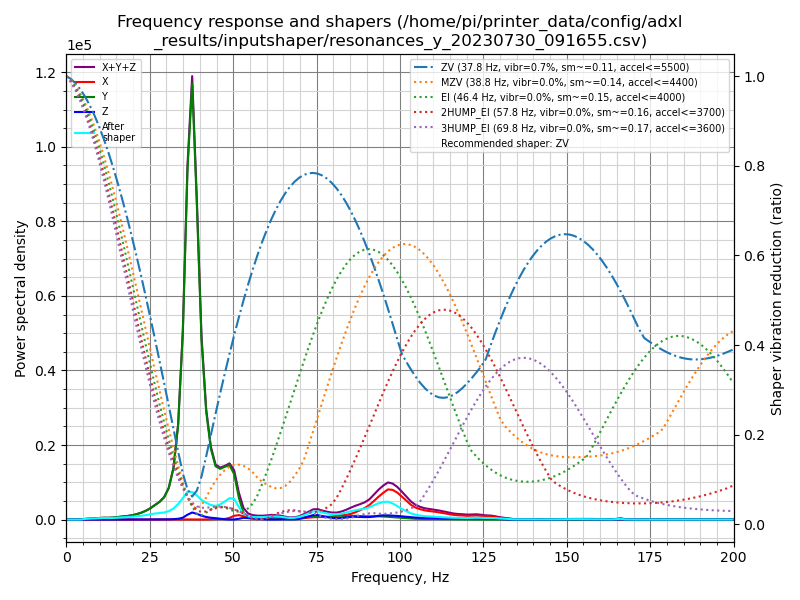

Source data for this figure (header and first rows):
freq, psd_x, psd_y, psd_z, psd_xyz
0.0, 9.142e+01, 1.049e+03, 3.694e+01, 1.178e+03
1.4, 6.846e+01, 5.996e+02, 4.652e+01, 7.145e+02
2.8, 2.065e+01, 2.408e+01, 3.573e+01, 8.046e+01
4.2, 2.117e+01, 1.528e+02, 3.934e+01, 2.134e+02
5.6, 2.116e+01, 9.266e+02, 4.663e+01, 9.944e+02
7.0, 2.063e+01, 1.780e+03, 4.629e+01, 1.847e+03
8.4, 2.167e+01, 2.622e+03, 4.915e+01, 2.693e+03
9.8, 2.334e+01, 4.008e+03, 7.392e+01, 4.105e+03
11.2, 2.475e+01, 5.334e+03, 1.710e+02, 5.530e+03
12.6, 2.349e+01, 5.887e+03, 1.466e+02, 6.058e+03
14.0, 2.118e+01, 7.371e+03, 7.494e+01, 7.467e+03
15.4, 2.275e+01, 1.044e+04, 1.090e+02, 1.057e+04
16.8, 3.277e+01, 1.377e+04, 1.658e+02, 1.397e+04
18.2, 4.943e+01, 1.716e+04, 1.845e+02, 1.739e+04
19.6, 4.419e+01, 2.207e+04, 1.989e+02, 2.231e+04
20.9, 2.932e+01, 2.950e+04, 2.345e+02, 2.977e+04
22.3, 2.699e+01, 3.994e+04, 2.823e+02, 4.025e+04
23.7, 3.119e+01, 5.453e+04, 4.501e+02, 5.502e+04
25.1, 3.816e+01, 7.498e+04, 7.133e+02, 7.573e+04
26.5, 5.534e+01, 1.027e+05, 9.165e+02, 1.037e+05
27.9, 7.784e+01, 1.321e+05, 1.077e+03, 1.332e+05
29.3, 1.219e+02, 1.752e+05, 1.337e+03, 1.767e+05
30.7, 1.699e+02, 2.615e+05, 1.995e+03, 2.636e+05
32.1, 2.246e+02, 4.440e+05, 3.621e+03, 4.479e+05
33.5, 6.429e+02, 8.533e+05, 6.942e+03, 8.609e+05
34.9, 1.388e+03, 1.757e+06, 1.743e+04, 1.775e+06
36.3, 1.436e+03, 3.413e+06, 4.746e+04, 3.462e+06
37.7, 9.047e+02, 4.425e+06, 7.128e+04, 4.497e+06
39.1, 3.472e+02, 3.310e+06, 6.001e+04, 3.370e+06
40.5, 4.701e+02, 1.957e+06, 4.201e+04, 2.000e+06
41.9, 1.225e+03, 1.216e+06, 2.898e+04, 1.246e+06
43.3, 2.711e+03, 8.258e+05, 2.101e+04, 8.495e+05
44.7, 4.958e+03, 6.409e+05, 1.641e+04, 6.623e+05
46.1, 5.849e+03, 6.277e+05, 1.007e+04, 6.436e+05
47.5, 7.493e+03, 6.741e+05, 4.084e+03, 6.857e+05
48.9, 2.211e+04, 7.155e+05, 9.601e+02, 7.386e+05
50.3, 5.058e+04, 6.131e+05, 1.178e+03, 6.648e+05
51.7, 6.158e+04, 3.017e+05, 1.062e+04, 3.739e+05
53.1, 4.743e+04, 9.255e+04, 2.424e+04, 1.642e+05
54.5, 3.108e+04, 3.610e+04, 2.079e+04, 8.797e+04
55.9, 2.505e+04, 2.751e+04, 1.276e+04, 6.532e+04
57.3, 2.380e+04, 2.715e+04, 8.917e+03, 5.987e+04
58.7, 2.885e+04, 2.648e+04, 5.179e+03, 6.051e+04
60.1, 4.034e+04, 2.510e+04, 1.809e+03, 6.724e+04
61.5, 4.923e+04, 2.709e+04, 8.554e+02, 7.718e+04
62.8, 4.018e+04, 3.263e+04, 2.308e+03, 7.512e+04
64.2, 2.739e+04, 3.508e+04, 4.234e+03, 6.670e+04
65.6, 1.690e+04, 2.940e+04, 4.216e+03, 5.051e+04
67.0, 1.181e+04, 2.337e+04, 2.930e+03, 3.811e+04
68.4, 1.379e+04, 2.396e+04, 4.326e+03, 4.207e+04
69.8, 1.835e+04, 3.009e+04, 1.345e+04, 6.189e+04
71.2, 2.734e+04, 4.074e+04, 3.549e+04, 1.036e+05
72.6, 3.821e+04, 5.252e+04, 6.142e+04, 1.521e+05
74.0, 4.602e+04, 6.819e+04, 8.953e+04, 2.037e+05
75.4, 4.875e+04, 7.203e+04, 8.924e+04, 2.100e+05
76.8, 4.986e+04, 6.512e+04, 6.884e+04, 1.838e+05
78.2, 5.501e+04, 5.848e+04, 5.007e+04, 1.636e+05
79.6, 6.533e+04, 5.004e+04, 3.467e+04, 1.500e+05
81.0, 7.971e+04, 4.403e+04, 2.755e+04, 1.513e+05
82.4, 9.307e+04, 5.040e+04, 3.248e+04, 1.760e+05
... 84 more rows
